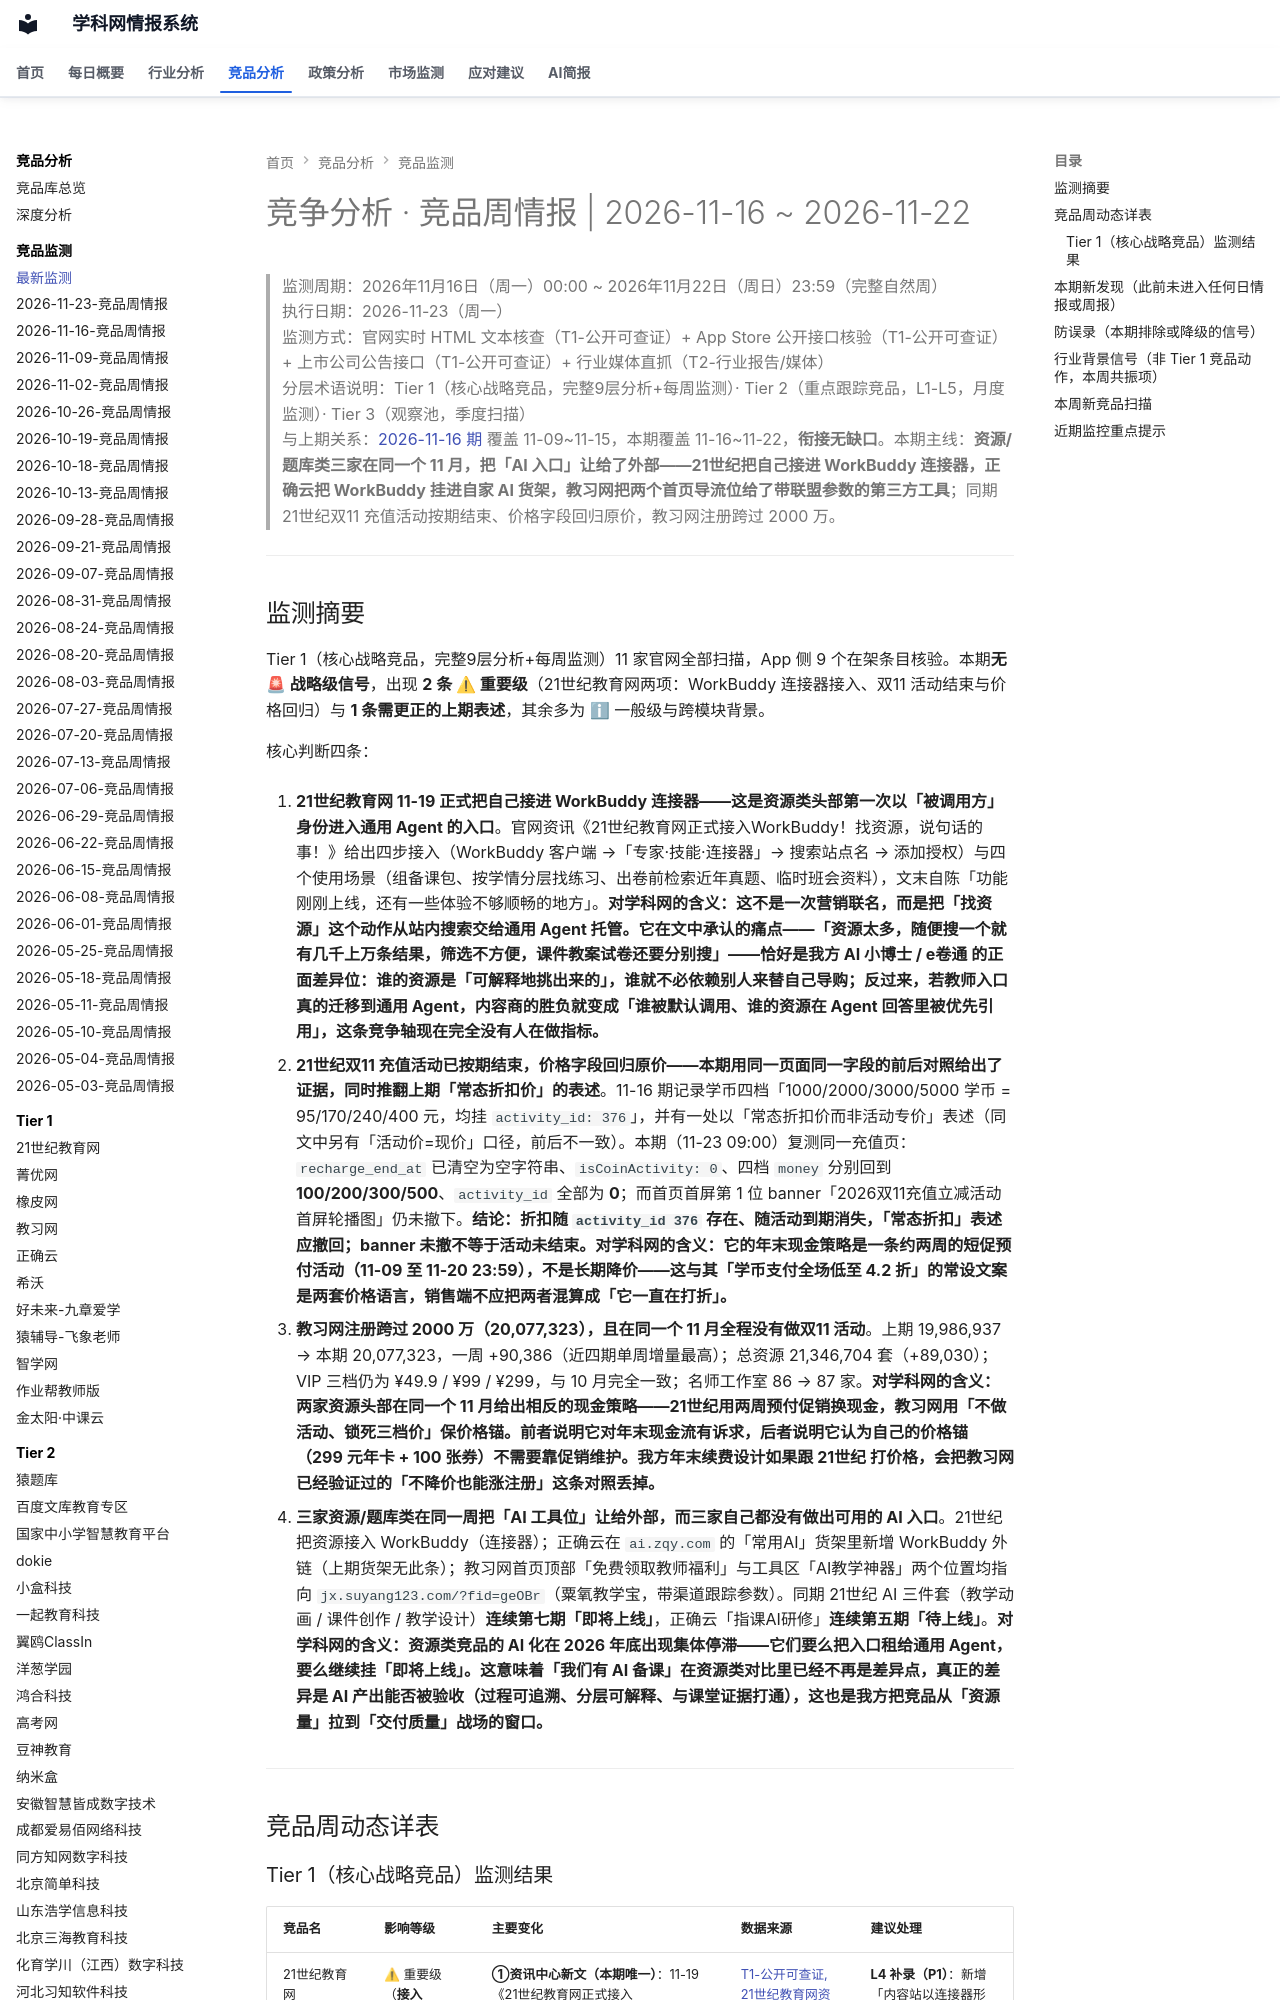

repository: wzrong/competitor-analysis · page: monitor/index.html · generator: mkdocs

---
page_type: monitor_log
date: 2026-11-23
tags:
  - 竞争监测
---
# 竞争分析 · 竞品周情报 | 2026-11-16 ~ 2026-11-22

> 监测周期：2026年11月16日（周一）00:00 ~ 2026年11月22日（周日）23:59（完整自然周）
> 执行日期：2026-11-23（周一）
> 监测方式：官网实时 HTML 文本核查（T1-公开可查证）+ App Store 公开接口核验（T1-公开可查证）+ 上市公司公告接口（T1-公开可查证）+ 行业媒体直抓（T2-行业报告/媒体）
> 分层术语说明：Tier 1（核心战略竞品，完整9层分析+每周监测）· Tier 2（重点跟踪竞品，L1-L5，月度监测）· Tier 3（观察池，季度扫描）
> 与上期关系：[2026-11-16 期](Projects/情报系统/竞品库/监测日志/2026-11-16-竞品周情报.md) 覆盖 11-09~11-15，本期覆盖 11-16~11-22，**衔接无缺口**。本期主线：**资源/题库类三家在同一个 11 月，把「AI 入口」让给了外部——21世纪把自己接进 WorkBuddy 连接器，正确云把 WorkBuddy 挂进自家 AI 货架，教习网把两个首页导流位给了带联盟参数的第三方工具**；同期 21世纪双11 充值活动按期结束、价格字段回归原价，教习网注册跨过 2000 万。

---

## 监测摘要

Tier 1（核心战略竞品，完整9层分析+每周监测）11 家官网全部扫描，App 侧 9 个在架条目核验。本期**无 🚨 战略级信号**，出现 **2 条 ⚠ 重要级**（21世纪教育网两项：WorkBuddy 连接器接入、双11 活动结束与价格回归）与 **1 条需更正的上期表述**，其余多为 ℹ 一般级与跨模块背景。

核心判断四条：

1. **21世纪教育网 11-19 正式把自己接进 WorkBuddy 连接器——这是资源类头部第一次以「被调用方」身份进入通用 Agent 的入口**。官网资讯《21世纪教育网正式接入WorkBuddy！找资源，说句话的事！》给出四步接入（WorkBuddy 客户端 →「专家·技能·连接器」→ 搜索站点名 → 添加授权）与四个使用场景（组备课包、按学情分层找练习、出卷前检索近年真题、临时班会资料），文末自陈「功能刚刚上线，还有一些体验不够顺畅的地方」。**对学科网的含义：这不是一次营销联名，而是把「找资源」这个动作从站内搜索交给通用 Agent 托管。它在文中承认的痛点——「资源太多，随便搜一个就有几千上万条结果，筛选不方便，课件教案试卷还要分别搜」——恰好是我方 AI 小博士 / e卷通 的正面差异位：谁的资源是「可解释地挑出来的」，谁就不必依赖别人来替自己导购；反过来，若教师入口真的迁移到通用 Agent，内容商的胜负就变成「谁被默认调用、谁的资源在 Agent 回答里被优先引用」，这条竞争轴现在完全没有人在做指标。**

2. **21世纪双11 充值活动已按期结束，价格字段回归原价——本期用同一页面同一字段的前后对照给出了证据，同时推翻上期「常态折扣价」的表述**。11-16 期记录学币四档「1000/2000/3000/5000 学币 = 95/170/240/400 元，均挂 `activity_id: 376`」，并有一处以「常态折扣价而非活动专价」表述（同文中另有「活动价=现价」口径，前后不一致）。本期（11-23 09:00）复测同一充值页：`recharge_end_at` 已清空为空字符串、`isCoinActivity: 0`、四档 `money` 分别回到 **100/200/300/500**、`activity_id` 全部为 **0**；而首页首屏第 1 位 banner「2026双11充值立减活动首屏轮播图」仍未撤下。**结论：折扣随 `activity_id 376` 存在、随活动到期消失，「常态折扣」表述应撤回；banner 未撤不等于活动未结束。对学科网的含义：它的年末现金策略是一条约两周的短促预付活动（11-09 至 11-20 23:59），不是长期降价——这与其「学币支付全场低至 4.2 折」的常设文案是两套价格语言，销售端不应把两者混算成「它一直在打折」。**

3. **教习网注册跨过 2000 万（20,077,323），且在同一个 11 月全程没有做双11 活动**。上期 19,986,937 → 本期 20,077,323，一周 +90,386（近四期单周增量最高）；总资源 21,346,704 套（+89,030）；VIP 三档仍为 ¥49.9 / ¥99 / ¥299，与 10 月完全一致；名师工作室 86 → 87 家。**对学科网的含义：两家资源头部在同一个 11 月给出相反的现金策略——21世纪用两周预付促销换现金，教习网用「不做活动、锁死三档价」保价格锚。前者说明它对年末现金流有诉求，后者说明它认为自己的价格锚（299 元年卡 + 100 张券）不需要靠促销维护。我方年末续费设计如果跟 21世纪 打价格，会把教习网 已经验证过的「不降价也能涨注册」这条对照丢掉。**

4. **三家资源/题库类在同一周把「AI 工具位」让给外部，而三家自己都没有做出可用的 AI 入口**。21世纪把资源接入 WorkBuddy（连接器）；正确云在 `ai.zqy.com` 的「常用AI」货架里新增 WorkBuddy 外链（上期货架无此条）；教习网首页顶部「免费领取教师福利」与工具区「AI教学神器」两个位置均指向 `jx.suyang123.com/?fid=geOBr`（粟氧教学宝，带渠道跟踪参数）。同期 21世纪 AI 三件套（教学动画 / 课件创作 / 教学设计）**连续第七期「即将上线」**，正确云「指课AI研修」**连续第五期「待上线」**。**对学科网的含义：资源类竞品的 AI 化在 2026 年底出现集体停滞——它们要么把入口租给通用 Agent，要么继续挂「即将上线」。这意味着「我们有 AI 备课」在资源类对比里已经不再是差异点，真正的差异是 AI 产出能否被验收（过程可追溯、分层可解释、与课堂证据打通），这也是我方把竞品从「资源量」拉到「交付质量」战场的窗口。**

---

## 竞品周动态详表
